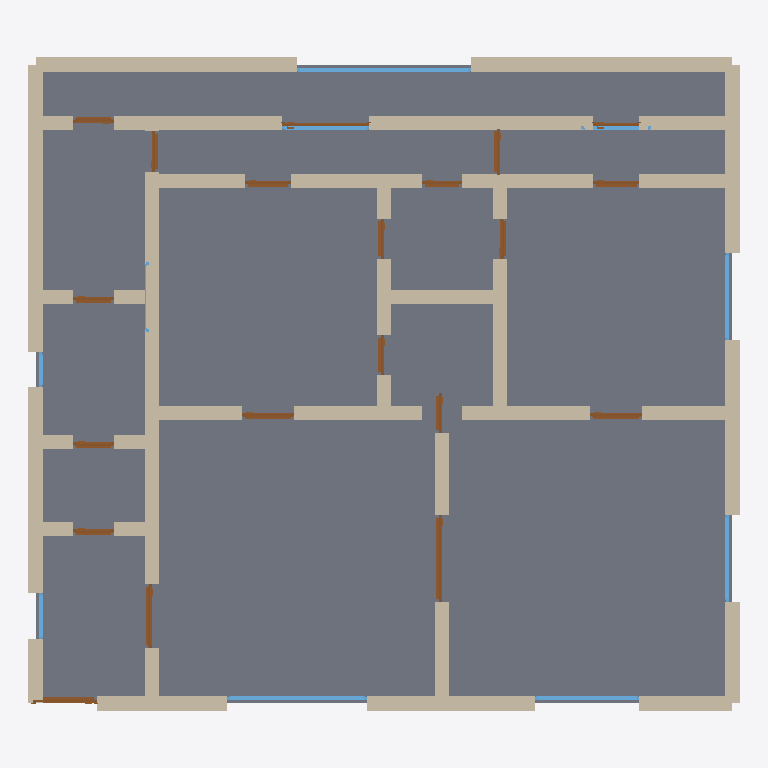
Plan cut of the same IFC building model at storey 'Ground Floor' (level 0.00 m, cut at 1.40 m), seen from above with north up, elements coloured by IFC class: 54 walls (beige), 20 doors (brown), 10 windows (light blue), 1 slab (grey). Cut surfaces are drawn darker.
Extent 12.2 m × 11.2 m × 2.9 m (x, y, z). Storeys (1): Ground Floor at 0.00 m. Elements (86): 55 IfcWall, 20 IfcDoor, 10 IfcWindow, 1 IfcSlab.

HEADER;
FILE_DESCRIPTION(('ViewDefinition[DesignTransferView]'),'2;1');
FILE_NAME('/dev/null','2026-05-05T21:11:59+05:30',(''),(''),'IfcOpenShell 0.8.5','IfcOpenShell 0.8.5','Nobody');
FILE_SCHEMA(('IFC4'));
ENDSEC;
DATA;
#1=IFCPROJECT('17Gxk1P3vE9Q9f0rpQdJfx',$,'A Toronto King West 3-bed condo modern — high-rise downtown ',$,$,$,$,(#10),#5);
#12=IFCSITE('1uIKqWE1L05gytJe2UdKE_',$,'Site',$,$,$,$,$,$,$,$,$,$,$);
#13=IFCBUILDING('05I0H6_3f9eh2Ix4AIV4dc',$,'Building',$,$,$,$,$,$,$,$,$);
#16=IFCBUILDINGSTOREY('3EYEM3RYbCFws4ps02lC0H',$,'Ground Floor',$,$,#22,$,$,$,$);
#3823=IFCSLAB('1TF_KUIab5MfFOX5KgKQIC',$,'Floor',$,$,#3840,#3835,$,.FLOOR.);
#200=IFCWALL('3WsYdN9Jn0bRhfGoOKRli5',$,'Exterior Wall',$,$,#221,#216,$,$);
#178=IFCWALL('19AfaXpj90Helfx9FlxbOC',$,'Exterior Wall',$,$,#199,#194,$,$);
#156=IFCWALL('1eXHJ0ceXEr8ZSCsR0yQFB',$,'Exterior Wall',$,$,#177,#172,$,$);
#222=IFCWALL('26CLQaP6P9$fjRsnkWXcBz',$,'Exterior Wall',$,$,#243,#238,$,$);
#134=IFCWALL('2$A00c8Xz68ep6TYnQZa3B',$,'Exterior Wall',$,$,#155,#150,$,$);
#112=IFCWALL('2cgGQtR$r29RR3XkOuJSv9',$,'Exterior Wall',$,$,#133,#128,$,$);
#46=IFCWALL('15orJpRzPFp9ugbmVtzIhZ',$,'Exterior Wall',$,$,#67,#62,$,$);
#23=IFCWALL('0ak$taLk10Mxp$N0uoyR19',$,'Exterior Wall',$,$,#45,#39,$,$);
#1080=IFCWALL('1f1xLnmYD6Choor$UM6rhZ',$,'Interior Wall',$,$,#1101,#1096,$,$);
#1058=IFCWALL('2sZVF$IiD1YPiUoIbDtb09',$,'Interior Wall',$,$,#1079,#1074,$,$);
#618=IFCWALL('0thRahsr17ZBr7qLI3A4g1',$,'Interior Wall',$,$,#639,#634,$,$);
#860=IFCWALL('1ul_J$b5DEJgiPvJ6AiOmJ',$,'Interior Wall',$,$,#881,#876,$,$);
#90=IFCWALL('0X0zYI5sLBzuWilb1TTJNL',$,'Exterior Wall',$,$,#111,#106,$,$);
#816=IFCWALL('06nybK7dbC3Q1q$1EvMZU6',$,'Interior Wall',$,$,#837,#832,$,$);
#838=IFCWALL('1qh0U$XWr3nRLYLkg_B4_K',$,'Interior Wall',$,$,#859,#854,$,$);
#68=IFCWALL('3r$LbBa0b0pvL$HnbaIIYG',$,'Exterior Wall',$,$,#89,#84,$,$);
#354=IFCWALL('0L39dNYHTB0vHenoj0bRnG',$,'Interior Wall',$,$,#375,#370,$,$);
#794=IFCWALL('3XcWdyUbPCFPN_VjZaE_yu',$,'Interior Wall',$,$,#815,#810,$,$);
#904=IFCWALL('07sCVlFAn6XuJdjS3u7FmZ',$,'Interior Wall',$,$,#925,#920,$,$);
#398=IFCWALL('36pPEtY0nEWQYNbtYSasE_',$,'Interior Wall',$,$,#419,#414,$,$);
#420=IFCWALL('0gZzQQK1D4qAjSeFxRPZqz',$,'Interior Wall',$,$,#441,#436,$,$);
#552=IFCWALL('2XSNhWbXD3AASkP$5F6X9r',$,'Interior Wall',$,$,#573,#568,$,$);
#772=IFCWALL('11jPNismjC7f$ptRX3VUpL',$,'Interior Wall',$,$,#793,#788,$,$);
#1168=IFCWALL('2bo$a6ewTADelktIPw_The',$,'Interior Wall',$,$,#1189,#1184,$,$);
#882=IFCWALL('0esSQFydv4YfDUmur48see',$,'Interior Wall',$,$,#903,#898,$,$);
#1146=IFCWALL('0QbNkkwzn5juvKRqnZYIuo',$,'Interior Wall',$,$,#1167,#1162,$,$);
#464=IFCWALL('2j56Li$F19dxkvjODa59xr',$,'Interior Wall',$,$,#485,#480,$,$);
#530=IFCWALL('0X1fY0VVTCdQlIPqT5tQew',$,'Interior Wall',$,$,#551,#546,$,$);
#376=IFCWALL('2tCGX1Gd50vRT4IKxSv3lX',$,'Interior Wall',$,$,#397,#392,$,$);
#244=IFCWALL('1ZmbclRyz8CPe7C_PUvWLy',$,'Exterior Wall',$,$,#265,#260,$,$);
#288=IFCWALL('0VmsRDK3vDcuhQi8kE5eft',$,'Interior Wall',$,$,#309,#304,$,$);
#3319=IFCWINDOW('2ExPZGMbP78Pm7Vh$lqfIb',$,'Window',$,$,#3373,#3368,$,1.2,3.0,$,$,$);
#266=IFCWALL('2khP_qdp58tPSh$8Sz1RHG',$,'Interior Wall',$,$,#287,#282,$,$);
#2934=IFCWINDOW('2YEBqSgYTCWwHjSbTs55UW',$,'Window',$,$,#2988,#2983,$,1.2,2.4,$,$,$);
#310=IFCWALL('06WajlMg96q9a7bpjf_ujl',$,'Interior Wall',$,$,#331,#326,$,$);
#442=IFCWALL('19VAdYNVD9fR$k9Dy__FLY',$,'Interior Wall',$,$,#463,#458,$,$);
#508=IFCWALL('2ss4kwRXf0_f1vl9ervwY5',$,'Interior Wall',$,$,#529,#524,$,$);
#706=IFCWALL('2DJhJWvez3oxylI7qbo1b8',$,'Interior Wall',$,$,#727,#722,$,$);
#750=IFCWALL('28YIlOzFP7cxiiWOiX$IQE',$,'Interior Wall',$,$,#771,#766,$,$);
#728=IFCWALL('2mKCF$VTXAaOTo6_h$evsu',$,'Interior Wall',$,$,#749,#744,$,$);
#1574=IFCDOOR('1RYc$YHH1CGvZ7VdcOuMfT',$,'Door',$,$,#1658,#1653,$,2.1,1.5,$,$,$);
#948=IFCWALL('1AULcpbK1E6uzZiyypPYYU',$,'Interior Wall',$,$,#969,#964,$,$);
#926=IFCWALL('0PKUZlo0jDoAAemfKchE5J',$,'Interior Wall',$,$,#947,#942,$,$);
#992=IFCWALL('1apES5gpn6$e$ZhrDbK39k',$,'Interior Wall',$,$,#1013,#1008,$,$);
#1212=IFCWALL('29Jk8DObj84B3chHIsY6E_',$,'Interior Wall',$,$,#1233,#1228,$,$);
#970=IFCWALL('3S6GgOSgfCOhCchQ1h6kqS',$,'Interior Wall',$,$,#991,#986,$,$);
#640=IFCWALL('3pBd2ZY9r8oQC4HlNYGEPH',$,'Interior Wall',$,$,#661,#656,$,$);
#574=IFCWALL('0xlT8TRvv5FOX2qRFCI2TA',$,'Interior Wall',$,$,#595,#590,$,$);
#684=IFCWALL('0OCLq4H3v0fvmZAOJKXstZ',$,'Interior Wall',$,$,#705,#700,$,$);
#332=IFCWALL('1GdRVZ7ZP8ZP_SL9W4lwpu',$,'Interior Wall',$,$,#353,#348,$,$);
#596=IFCWALL('2v0oZp_tnAju4gQ9lap5HA',$,'Interior Wall',$,$,#617,#612,$,$);
#662=IFCWALL('2_jAM1wSvBYOEr6d3XjCMK',$,'Interior Wall',$,$,#683,#678,$,$);
#1190=IFCWALL('0pwBJQmJrEiQcDrm8w18cx',$,'Interior Wall',$,$,#1211,#1206,$,$);
#2989=IFCWINDOW('3gjS7d28D6FhNbqC3Ixz6q',$,'Window',$,$,#3043,#3038,$,1.2,1.8,$,$,$);
#1319=IFCDOOR('2KfUk_B5z1VRAW2C0VF8eH',$,'Door',$,$,#1403,#1398,$,2.1,1.1,$,$,$);
#486=IFCWALL('1Wl$fAkBT35QSsUX_KLXK4',$,'Interior Wall',$,$,#507,#502,$,$);
#1234=IFCDOOR('2rvpGRye5BEOVFgjJ_QIYw',$,'Door',$,$,#1318,#1313,$,2.1,1.1,$,$,$);
#3044=IFCWINDOW('0piZKo$Ef8Fes2S2A0iHWv',$,'Window',$,$,#3098,#3093,$,1.2,1.5,$,$,$);
#3154=IFCWINDOW('0_uDIKDfb2tQ$X9HRnX2lF',$,'Window',$,$,#3208,#3203,$,1.2,1.5,$,$,$);
#3209=IFCWINDOW('3qjSodQcj0VONw7cnjcfR$',$,'Window',$,$,#3263,#3258,$,1.2,1.5,$,$,$);
#1659=IFCDOOR('2SLz9WqKD2J8B1RPW_0Gip',$,'Door',$,$,#1743,#1738,$,2.1,0.9,$,$,$);
#1829=IFCDOOR('2fl3RevsnENhkOTk0FiLdU',$,'Door',$,$,#1913,#1908,$,2.1,0.9,$,$,$);
#2679=IFCDOOR('1O7tzAMP56N9rdhYnoIyEC',$,'Door',$,$,#2763,#2758,$,2.1,1.5,$,$,$);
#2509=IFCDOOR('1rnO7VLwH5Cfulx4K1vFvl',$,'Door',$,$,#2593,#2588,$,2.1,0.8,$,$,$);
#2424=IFCDOOR('1fh5G59Zv3_QF_JkDwYan2',$,'Door',$,$,#2508,#2503,$,2.1,0.8,$,$,$);
#2254=IFCDOOR('3HShCgp_H2XwCtKtprREmy',$,'Door',$,$,#2338,#2333,$,2.1,0.8,$,$,$);
#1489=IFCDOOR('0$BQWOVw94IBCkaxKWVG8R',$,'Door',$,$,#1573,#1568,$,2.1,0.7,$,$,$);
#1404=IFCDOOR('2E$gCj89z1ZRQqJRCNtXGc',$,'Door',$,$,#1488,#1483,$,2.1,0.7,$,$,$);
#2849=IFCDOOR('1ZcKUjNhn8NBcsqQ_4njGh',$,'Door',$,$,#2933,#2928,$,2.1,0.7,$,$,$);
#1999=IFCDOOR('2XHpM5twr8K91tTQWKR4sz',$,'Door',$,$,#2083,#2078,$,2.1,0.7,$,$,$);
#2169=IFCDOOR('1bXC$ONdP6_ulevFe8jv4s',$,'Door',$,$,#2253,#2248,$,2.1,0.7,$,$,$);
#2594=IFCDOOR('0g_UH78Qj4iONHGVaD$SOw',$,'Door',$,$,#2678,#2673,$,2.1,0.7,$,$,$);
#2084=IFCDOOR('19lcFt_eP6TPH6myfYMG3N',$,'Door',$,$,#2168,#2163,$,2.1,0.7,$,$,$);
#1744=IFCDOOR('01gy0XiJ16gQbEuVHGk0Tc',$,'Door',$,$,#1828,#1823,$,2.1,0.7,$,$,$);
#1914=IFCDOOR('3tBJaA9hr9BOhjRnMuN7nb',$,'Door',$,$,#1998,#1993,$,2.1,0.7,$,$,$);
#2339=IFCDOOR('3De0Ii06L6kQ$4mqtWVv4Y',$,'Door',$,$,#2423,#2418,$,2.1,0.7,$,$,$);
#3264=IFCWINDOW('1fJBUsynnFzfczmoDy0bN6',$,'Window',$,$,#3318,#3313,$,1.2,1.2,$,$,$);
#3429=IFCWINDOW('3LGZpK2qX6axAXBjX4HaXL',$,'Window',$,$,#3483,#3478,$,1.2,0.8,$,$,$);
#2764=IFCDOOR('0Rdmc34CTDmeeMCr5hCGVF',$,'Door',$,$,#2848,#2843,$,2.1,0.8,$,$,$);
#3374=IFCWINDOW('1a_Iku3$D2wh_HuUwXXFc3',$,'Window',$,$,#3428,#3423,$,1.2,0.6,$,$,$);
#3099=IFCWINDOW('1VvfcofgD4_eHyH56Y$EOx',$,'Window',$,$,#3153,#3148,$,1.2,1.2,$,$,$);
#1036=IFCWALL('3XOa6fJfzB$Bpts2TeaqMe',$,'Interior Wall',$,$,#1057,#1052,$,$);
#1124=IFCWALL('0U0T6c1ZvFWOS5_Ak1WSZP',$,'Interior Wall',$,$,#1145,#1140,$,$);
#1102=IFCWALL('1805KbxQjAYfziDgmI$nGJ',$,'Interior Wall',$,$,#1123,#1118,$,$);
ENDSEC;
